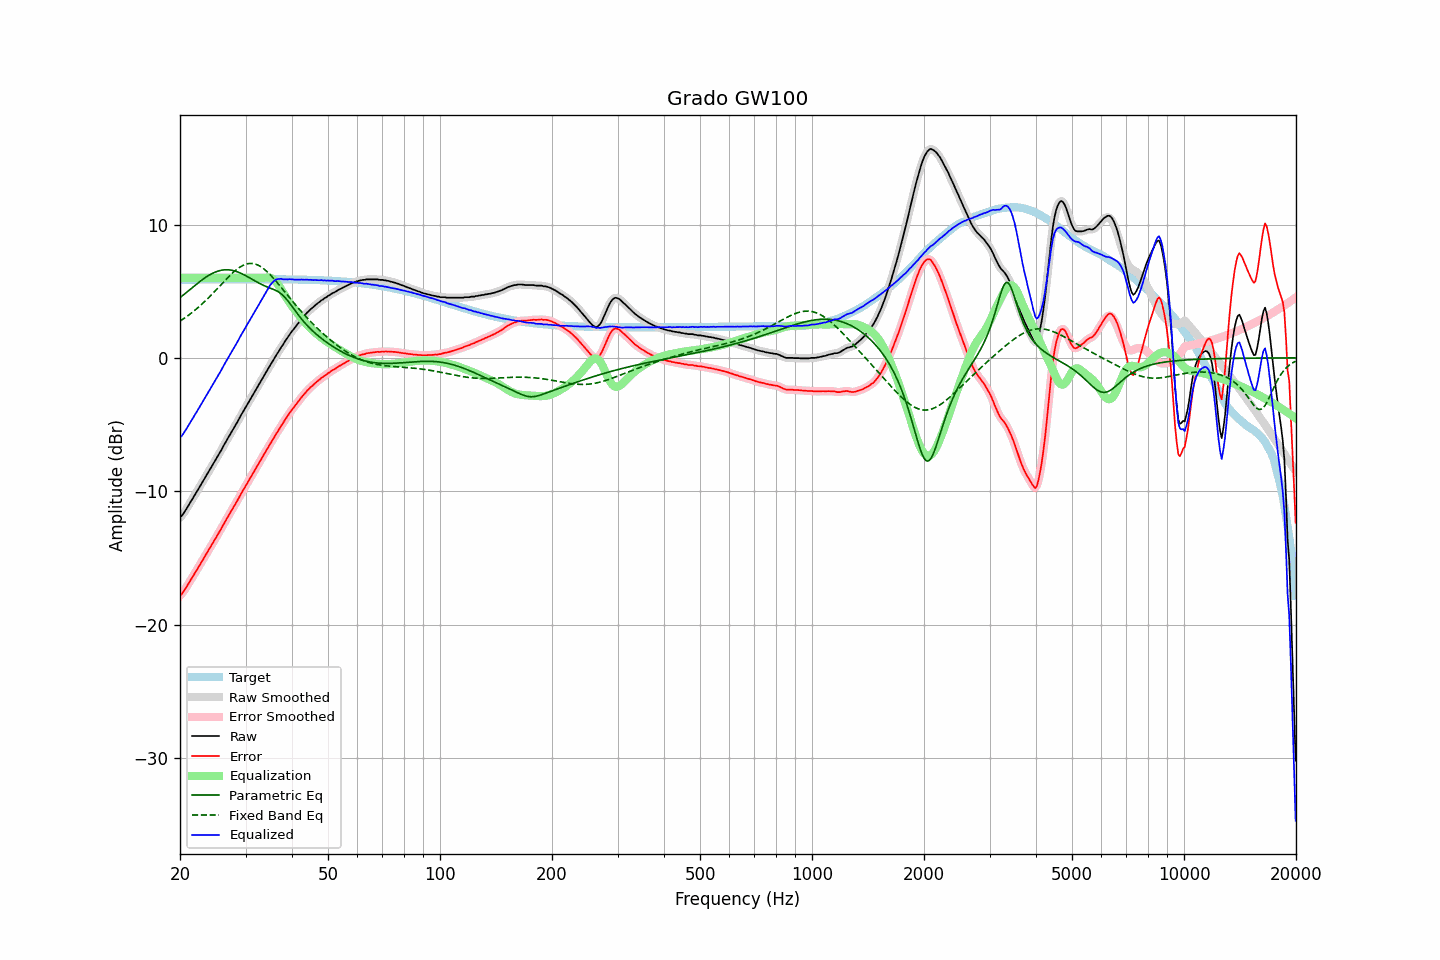

Values plotted in this chart, from the file beside it:
frequency, raw, error, smoothed, error_smoothed, equalization, parametric_eq, fixed_band_eq, equalized_raw, equalized_smoothed, target
20.00, -11.96, -17.82, -11.97, -17.84, 6.00, 4.51, 2.76, -5.96, -5.97, 5.86
20.20, -11.86, -17.72, -11.84, -17.70, 6.00, 4.61, 2.84, -5.86, -5.84, 5.86
20.40, -11.70, -17.56, -11.69, -17.55, 6.00, 4.71, 2.92, -5.70, -5.69, 5.86
20.61, -11.51, -17.38, -11.52, -17.38, 6.00, 4.81, 3.00, -5.51, -5.52, 5.86
20.81, -11.33, -17.19, -11.32, -17.19, 6.00, 4.91, 3.08, -5.33, -5.32, 5.87
21.02, -11.12, -16.99, -11.12, -16.99, 6.00, 5.01, 3.17, -5.12, -5.12, 5.87
21.23, -10.92, -16.79, -10.92, -16.79, 6.00, 5.11, 3.26, -4.92, -4.92, 5.87
21.44, -10.72, -16.59, -10.72, -16.59, 6.00, 5.21, 3.35, -4.72, -4.72, 5.87
21.66, -10.53, -16.40, -10.52, -16.39, 6.00, 5.31, 3.45, -4.53, -4.52, 5.87
21.87, -10.32, -16.19, -10.33, -16.20, 6.00, 5.41, 3.55, -4.32, -4.33, 5.87
22.09, -10.13, -16.00, -10.13, -16.00, 6.00, 5.51, 3.65, -4.13, -4.13, 5.87
22.31, -9.93, -15.80, -9.92, -15.80, 6.00, 5.60, 3.75, -3.93, -3.92, 5.87
22.54, -9.72, -15.60, -9.72, -15.60, 6.00, 5.70, 3.85, -3.72, -3.72, 5.87
22.76, -9.52, -15.39, -9.52, -15.40, 6.00, 5.79, 3.96, -3.52, -3.52, 5.88
22.99, -9.32, -15.20, -9.32, -15.20, 6.00, 5.88, 4.07, -3.32, -3.32, 5.88
23.22, -9.12, -15.00, -9.12, -15.00, 6.00, 5.96, 4.18, -3.12, -3.12, 5.88
23.45, -8.92, -14.80, -8.92, -14.80, 6.00, 6.04, 4.30, -2.92, -2.92, 5.88
23.69, -8.71, -14.59, -8.71, -14.59, 6.00, 6.12, 4.42, -2.71, -2.71, 5.88
23.92, -8.50, -14.38, -8.50, -14.38, 6.00, 6.19, 4.54, -2.50, -2.50, 5.88
24.16, -8.30, -14.18, -8.30, -14.18, 6.00, 6.26, 4.66, -2.30, -2.30, 5.88
24.40, -8.09, -13.97, -8.09, -13.97, 6.00, 6.33, 4.78, -2.09, -2.09, 5.88
24.65, -7.89, -13.77, -7.89, -13.77, 6.00, 6.38, 4.91, -1.89, -1.89, 5.88
24.89, -7.68, -13.56, -7.68, -13.56, 6.00, 6.44, 5.03, -1.68, -1.68, 5.88
25.14, -7.47, -13.35, -7.47, -13.36, 6.00, 6.48, 5.16, -1.47, -1.47, 5.88
25.39, -7.27, -13.15, -7.27, -13.15, 6.00, 6.52, 5.29, -1.27, -1.27, 5.89
25.65, -7.06, -12.95, -7.06, -12.95, 6.00, 6.55, 5.42, -1.06, -1.06, 5.89
25.91, -6.85, -12.74, -6.84, -12.73, 6.00, 6.58, 5.55, -0.85, -0.84, 5.89
26.16, -6.62, -12.50, -6.62, -12.51, 6.00, 6.60, 5.68, -0.62, -0.62, 5.89
26.43, -6.40, -12.29, -6.40, -12.29, 6.00, 6.61, 5.80, -0.40, -0.40, 5.89
26.69, -6.19, -12.08, -6.19, -12.08, 6.00, 6.61, 5.93, -0.19, -0.19, 5.89
26.96, -5.98, -11.87, -5.99, -11.88, 6.00, 6.60, 6.05, 0.02, 0.01, 5.89
27.23, -5.78, -11.67, -5.78, -11.67, 6.00, 6.59, 6.17, 0.22, 0.22, 5.89
27.50, -5.57, -11.46, -5.57, -11.46, 6.00, 6.58, 6.29, 0.43, 0.43, 5.89
27.77, -5.36, -11.25, -5.36, -11.26, 6.00, 6.55, 6.40, 0.64, 0.64, 5.89
28.05, -5.16, -11.05, -5.16, -11.05, 6.00, 6.52, 6.51, 0.84, 0.84, 5.89
28.33, -4.95, -10.84, -4.95, -10.84, 6.00, 6.48, 6.61, 1.05, 1.05, 5.89
28.62, -4.74, -10.64, -4.73, -10.63, 6.00, 6.44, 6.70, 1.26, 1.27, 5.89
28.90, -4.51, -10.40, -4.51, -10.41, 6.00, 6.39, 6.78, 1.49, 1.49, 5.89
29.19, -4.29, -10.18, -4.29, -10.19, 6.00, 6.34, 6.86, 1.71, 1.71, 5.90
29.48, -4.08, -9.97, -4.08, -9.98, 6.00, 6.28, 6.92, 1.92, 1.92, 5.90
29.78, -3.88, -9.78, -3.88, -9.77, 6.00, 6.22, 6.98, 2.12, 2.12, 5.90
30.08, -3.67, -9.57, -3.67, -9.57, 6.00, 6.16, 7.02, 2.33, 2.33, 5.90
30.38, -3.46, -9.36, -3.47, -9.36, 6.00, 6.09, 7.05, 2.54, 2.53, 5.90
30.68, -3.26, -9.16, -3.26, -9.15, 6.00, 6.02, 7.07, 2.74, 2.74, 5.90
30.99, -3.05, -8.95, -3.05, -8.95, 6.00, 5.95, 7.08, 2.95, 2.95, 5.90
31.30, -2.84, -8.74, -2.85, -8.74, 6.00, 5.88, 7.08, 3.16, 3.15, 5.90
31.61, -2.64, -8.54, -2.64, -8.53, 6.00, 5.81, 7.06, 3.36, 3.36, 5.90
31.93, -2.43, -8.33, -2.43, -8.33, 6.00, 5.75, 7.02, 3.57, 3.57, 5.90
32.24, -2.22, -8.11, -2.22, -8.12, 6.00, 5.68, 6.98, 3.78, 3.78, 5.90
32.57, -2.02, -7.92, -2.02, -7.91, 6.00, 5.61, 6.92, 3.98, 3.98, 5.90
32.89, -1.81, -7.71, -1.81, -7.71, 6.00, 5.55, 6.86, 4.19, 4.19, 5.90
33.22, -1.60, -7.50, -1.60, -7.50, 6.00, 5.49, 6.78, 4.40, 4.40, 5.90
33.55, -1.40, -7.29, -1.40, -7.29, 6.01, 5.43, 6.69, 4.61, 4.61, 5.90
33.89, -1.19, -7.09, -1.19, -7.09, 6.02, 5.38, 6.59, 4.83, 4.83, 5.90
34.23, -0.99, -6.89, -0.99, -6.88, 6.04, 5.33, 6.48, 5.05, 5.05, 5.90
34.57, -0.78, -6.68, -0.78, -6.68, 6.03, 5.28, 6.37, 5.25, 5.25, 5.90
34.92, -0.57, -6.47, -0.58, -6.48, 6.01, 5.24, 6.25, 5.44, 5.43, 5.90
35.27, -0.38, -6.28, -0.38, -6.27, 5.97, 5.19, 6.12, 5.58, 5.59, 5.89
35.62, -0.18, -6.08, -0.17, -6.07, 5.89, 5.14, 5.99, 5.71, 5.72, 5.89
35.97, 0.03, -5.86, 0.03, -5.87, 5.79, 5.09, 5.85, 5.82, 5.81, 5.89
... 635 more rows
